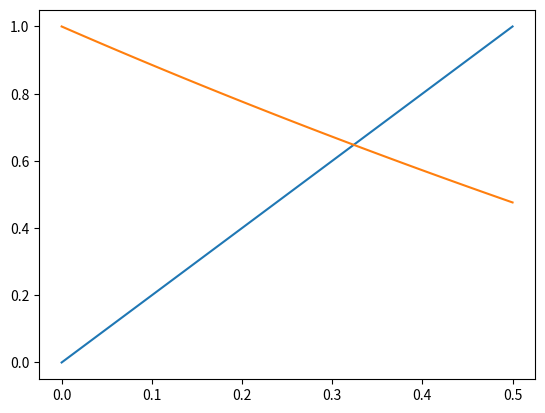

Generate this figure with matplotlib:
import numpy as np

def actual(X):
    return 2 * X

X = np.linspace(0, 0.5, 100)
Y1 = actual(X)

def neuron(X, g=0.234, E=-100):
    '''
    All around good fit:
    g=0.234, E=-100
    '''
    X = 20 * X
    R = 20
    top = (g / R) * X * E
    bottom = 1 + (g / R) * X
    return 1 + np.divide(top, bottom) / 20

def error(X, g, E):
    return neuron(X, g, E) - actual(X)

from matplotlib import pyplot as plt

plt.plot(X, Y1)
Y2 = neuron(X)
plt.plot(X, Y2)

def seek_g_E(E_list=None):
    if E_list is None:
        E_list = [100, 50, 20]
    for E in E_list:
        max_G = 40
        min_G = 0.01
        for i in range(30):
            mid_G = (max_G + min_G) / 2.0
            y_goal = actual(1)
            y_max = neuron(1, g=max_G, E=E)
            y_min = neuron(1, g=min_G, E=E)
            y_mid = neuron(1, g=mid_G, E=E)
            if y_max < y_goal:
                yield max_G, E
                break
            elif y_min > y_goal:
                yield min_G, E
                break
            elif y_mid == y_goal:
                yield mid_G, E
                break
            elif y_mid < y_goal:
                max_G = max_G
                min_G = mid_G
            else: # y_mid > y_goal
                max_G = mid_G
                min_G = min_G
        else:
            yield mid_G, E

E_list = list(range(133, 136))
scores = []
for G, E in seek_g_E(E_list=E_list):
    score = abs(actual(0.5) - neuron(0.5, g=G, E=E))
    print('E %.1f G %.3f Score: %.3f' % (E, G, score,))
    scores.append(score)
    
import scipy
from scipy.optimize import curve_fit

popt, _ = curve_fit(neuron, X, actual(X), p0=[0.25])
print(popt)

# plt.plot(E_list, scores)
plt.show()
